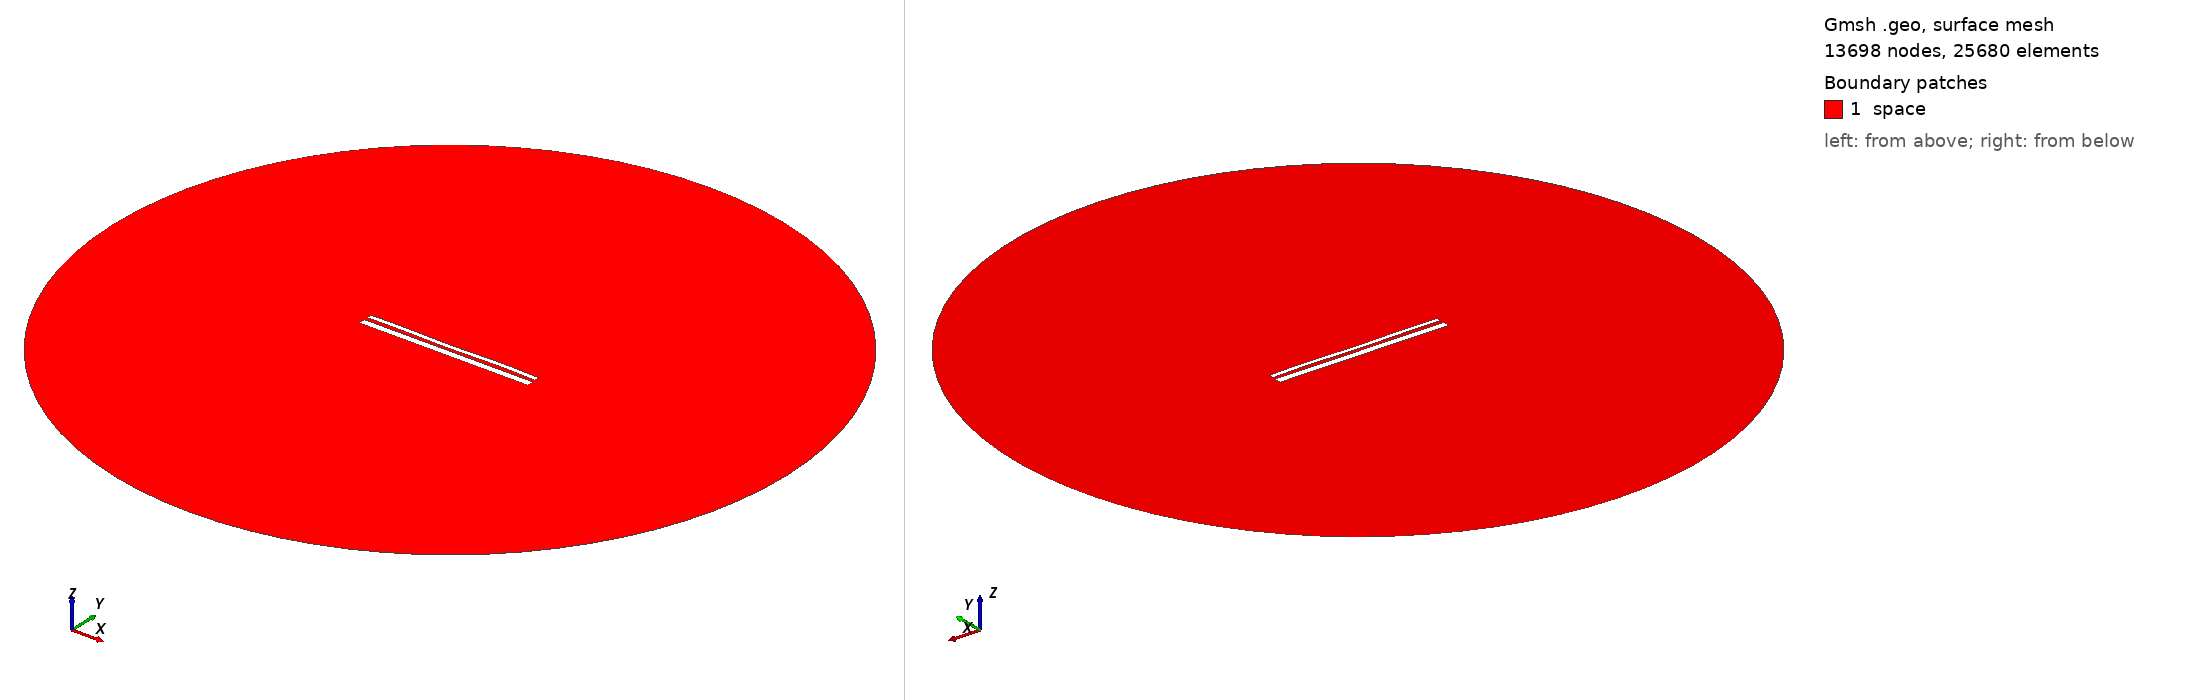

Gmsh geometry script, surface-meshed: 13698 nodes, 25680 surface elements. Boundary patches (legend numbers): 1 space. Left view from above one corner, right view from below the opposite corner. Legend entries are the model's physical surfaces. The drawing asked Gmsh for element sizes between 1% and 20% of the model's largest extent; the script's own settings can give other sizes.

=== 13285.geo (drawn) ===
//---------------------------------------
// Geometry kernel
//---------------------------------------

SetFactory("OpenCASCADE");



//---------------------------------------
// Parameters of the geometry
//---------------------------------------

// Overetch of the upper plate
overetch = 0.5;

// Distance between the plates
distance = 1.75;

// Discretization over the x axis (for the deformation)
nx = 50; 

// Length of the plate
L = 100 - overetch; 

// Number of modes
n = 4; 

// 1st mode coefficient
coeff(1) = -0.075;
beta(1) = 0.596864 * 3.1415926535 / L;

// 2nd mode coefficient
coeff(2) = -0.075;
beta(2) = 1.49418 * 3.1415926535 / L;

// 3rd mode coefficient
coeff(3) = -0.075;
beta(3) = 2.50025 * 3.1415926535 / L;

// 4th mode coefficient
coeff(4) = 0.15;
beta(4) = 3.49999 * 3.1415926535 / L;



//---------------------------------------
// Upper plate (deformed rectangle)
//---------------------------------------

// Coordiantes of the upper plate
xmin = -50;
xmax = 50 - overetch;

// Height of the upper plate
yheight = 4 - 2 * overetch;

// Indexes of the points
UpperID[] = {};
LowerID[] = {};
LeftID[] = {};
RightID[] = {};

// Point index
p = 1;

// Horizontal edges
For i In {1:nx}
    x = xmin + (i-1)*(xmax - xmin)/(nx-1);

    y_bottom = distance / 2 + overetch;
    For j In {1:n}
        C = (Cosh(beta(j)*L) + Cos(beta(j)*L)) / (Sinh(beta(j)*L) + Sin(beta(j)*L));
        y_bottom  = y_bottom + coeff(j) * (Cosh(beta(j)*(x+50)) - Cos(beta(j)*(x+50)) - C * (Sinh(beta(j)*(x+50)) - Sin(beta(j)*(x+50))));
    EndFor

    y_top = y_bottom + yheight;

    Point(p) = {x, y_top, 0, 1.0};
    UpperID[i] = p;
    p = p + 1;

    Point(p) = {x, y_bottom, 0, 1.0};
    LowerID[i] = p;
    p = p + 1;
EndFor

// Create point lists
UpperPts[] = {}; LowerPts[] = {};
For i In {1:nx}
  UpperPts[] += {UpperID[i]};
  LowerPts[] += {LowerID[i]};
EndFor

// Build splines
Spline(1) = {UpperPts[]};
Spline(2) = {LowerPts[]};
Line(3) = {LowerPts[nx-1], UpperPts[nx-1]};
Line(4) = {LowerPts[0], UpperPts[0]};

// Build the plane surface
Curve Loop(1) = {2, 3, -1, -4};
Plane Surface(1) = {1};



//---------------------------------------
// Lower plate (rectangle)
//---------------------------------------

// Vertices
Point(1001) = {-50, -1, 0, 1.0};
Point(1002) = { 50, -1, 0, 1.0};
Point(1003) = { 50,  -5, 0, 1.0};
Point(1004) = {-50,  -5, 0, 1.0};

// Edges
Line(5) = {1001, 1002};
Line(6) = {1002, 1003};
Line(7) = {1003, 1004};
Line(8) = {1004, 1001};

// Plane surface
Line Loop(2) = {5, 6, 7, 8};
Plane Surface(2) = {2}; 



//---------------------------------------
// Outer (fictious) boundary
//---------------------------------------

// Points
Point(1005) = {0, 0, 0};       // Center
Point(1006) = {200, 0, 0};     // Start point
Point(1007) = {0, 200, 0};     // 90 degrees
Point(1008) = {-200, 0, 0};    // 180 degrees
Point(1009) = {0, -200, 0};    // 270 degrees

// Circle arcs (each needs start, center, end)
Circle(9) = {1006, 1005, 1007};
Circle(10) = {1007, 1005, 1008};
Circle(11) = {1008, 1005, 1009};
Circle(12) = {1009, 1005, 1006};

// Plane surface for the entire domain
Curve Loop(3) = {9, 10, 11, 12};
Surface(3) = {3};

// Subtract the plates from the whole domain to obtain the actual domain where we want to solve the equations
BooleanDifference{ Surface{3}; Delete; }{ Surface{1}; Surface{2}; Delete; }




//---------------------------------------
// Transfinite Lines/Curves
//---------------------------------------

// Set the number of points on the boundaries
r = 7;

// Plates
Transfinite Curve {1, 2} = 50*r Using Progression 1;
Transfinite Curve {3, 4} = 2*r Using Progression 1;
Transfinite Line {5, 7} = 50*r Using Progression 1;
Transfinite Line {6, 8} = 2*r Using Progression 1;

// Outer boundary
Transfinite Line {9, 10, 11, 12} = 20 Using Progression 1;



//---------------------------------------
// Physical groups
//---------------------------------------                

// Physical curves (boundaries)
Physical Line("force_segment", 10) = {2};
Physical Line("upper_plate", 11) = {1, 3, 4};
Physical Line("lower_plate", 12) = {5, 6, 7, 8};
Physical Line("boundary", 20) = {9, 10, 11, 12};

// Physical Surfaces
Physical Surface("space", 30) = {3};



//---------------------------------------
// 6. Generate the Mesh
//---------------------------------------

// 2D mesh generation
Mesh 2;
